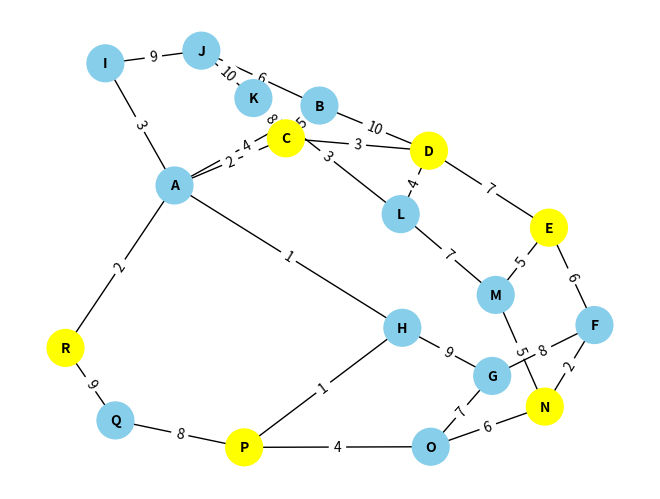
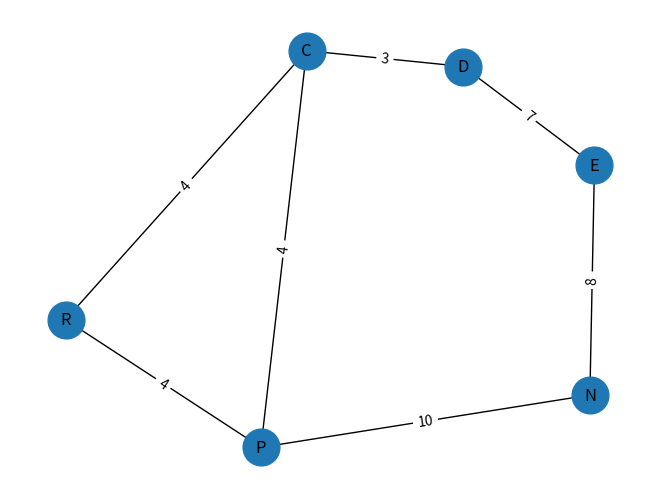
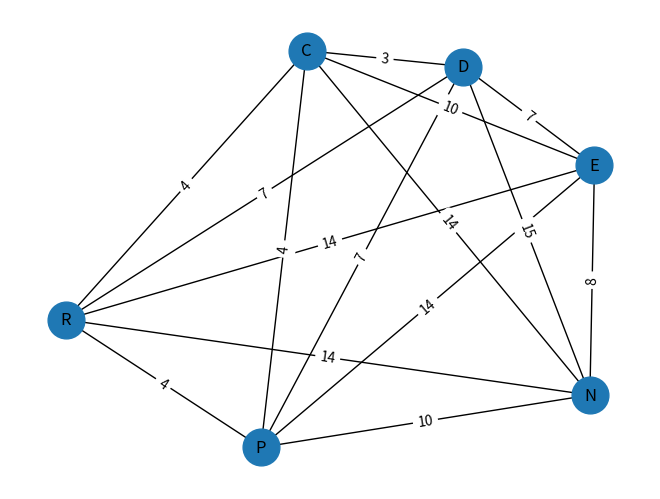

Write the Python code that produced these figures, in order.
#Hay que hacer dijkstra y despues tsp sobre el subgrafo resultante
import networkx as nx
from matplotlib import pyplot as plt;

def subgrafo(grafo: nx.Graph, sistplan: set[int]):
    
    aristas = []
    dictarista_recorrido = dict()

    for i in sistplan:
        distancias, caminos  = nx.single_source_dijkstra(grafo, source=i)
        listarecorridos = []
        for r in caminos:
            origen = caminos[r][0] 
            destino = r
            distancia = distancias[r]

            if(origen!=destino and destino in sistplan):
                a = True
                
                for destinatario in sistplan:
                    
                    if destinatario!=origen and destinatario!=destino and destinatario in caminos[r]:
                        a = False
                
                if(a):
                      
                    aristas.append((origen, destino, distancia))
                    listarecorridos.append((origen, destino, caminos[r]))
        dictarista_recorrido[origen] = [tuple(k for k in r[2]) for r in listarecorridos]

    grafores = nx.Graph()
    grafores.add_weighted_edges_from(aristas)
    return grafores, dictarista_recorrido

def remapea(grafo: nx.Graph):
    aristas = []
    dictarista_recorrido = dict()
    for i in grafo.nodes():
        #Distancia desde todos los puntos hasta nuestro punto i
        distancias, caminos  = nx.single_source_dijkstra(grafo, source=i)
        listarecorridos = []
        for r in caminos:
            origen = caminos[r][0] 
            destino = r
            distancia = distancias[r]
            if(origen!=destino):
                aristas.append((origen, destino, distancia))
                listarecorridos.append((origen, destino, caminos[r]))

        dictarista_recorrido[origen] = [tuple(k for k in r[2]) for r in listarecorridos]
    grafores = nx.Graph()
    grafores.add_weighted_edges_from(aristas)
    print("HHHooolllaaa")
    print(nx.to_dict_of_lists(grafores))
    return grafores, dictarista_recorrido
    

def recorrido_minimo(grafo: nx.Graph, dicc: dict[str, list[tuple[str]]]):
    grafoaux = grafo.to_directed()
    return nx.approximation.traveling_salesman_problem(grafoaux, cycle=False)

#def arbol_minimo(grafo: nx.Graph, dicc: dict[list[str, tuple[str, str, list[str]]]]):
#    grafoaux = grafo.to_directed()
#    a = nx.tournament.hamiltonian_path(grafoaux)
#    print(a)

def asocia(lista: list,dicc: dict[str, list[tuple[str]]]):

    recorrido = []
    for i in range(len(lista)-1):
        for j in range(len(dicc.get(lista[i]))):
            if lista[i+1]==dicc.get(lista[i])[j][-1]:
                recorrido.extend(dicc.get(lista[i])[j])
    for i in range(len(recorrido)-1, 0, -1):
        if recorrido[i] == recorrido[i-1]:
            del recorrido[i]

    return recorrido
        

def main():

    #Creamos grafo test
    def creagrafo():
        # Crear un grafo dirigido
        G = nx.Graph()

        # Agregar nodos al grafo
        G.add_nodes_from(["A", "B", "C", "D", "E", "F", "G", "H", "I", "J", "K", "L", "M", "N", "O", "P", "Q", "R"])

        # Agregar aristas con pesos al grafo
        G.add_edge("A", "B", weight=4)
        G.add_edge("A", "C", weight=2)
        G.add_edge("B", "C", weight=5)
        G.add_edge("B", "D", weight=10)
        G.add_edge("C", "D", weight=3)
        G.add_edge("D", "E", weight=7)
        G.add_edge("E", "F", weight=6)
        G.add_edge("F", "G", weight=8)
        G.add_edge("G", "H", weight=9)
        G.add_edge("H", "A", weight=1)
        G.add_edge("A", "I", weight=3)
        G.add_edge("B", "J", weight=6)
        G.add_edge("C", "K", weight=8)
        G.add_edge("D", "L", weight=4)
        G.add_edge("E", "M", weight=5)
        G.add_edge("F", "N", weight=2)
        G.add_edge("G", "O", weight=7)
        G.add_edge("H", "P", weight=1)
        G.add_edge("I", "J", weight=9)
        G.add_edge("J", "K", weight=10)
        G.add_edge("K", "L", weight=3)
        G.add_edge("L", "M", weight=7)
        G.add_edge("M", "N", weight=5)
        G.add_edge("N", "O", weight=6)
        G.add_edge("O", "P", weight=4)
        G.add_edge("P", "Q", weight=8)
        G.add_edge("Q", "R", weight=9)
        G.add_edge("R", "A", weight=2)
        G.add_edge("A", "I", weight=3)
        G.add_edge("B", "J", weight=6)
        return G

    G = creagrafo()
    # Definir el conjunto de destinos
    destinos = {"C", "D", "E", "N", "R", "P"}

    #Test 1
    G2, diccrecorr = subgrafo(G, destinos)

    #Test 2
    G3, diccrecorr2 = remapea(G2)
    print("test2")
    print(nx.to_dict_of_lists(G3))


    #Test 3
    print("Test 3")
    recorrido = recorrido_minimo(G3, diccrecorr)
    print(recorrido)

    #Test 4
    #Tengo que corregir para el caso de que haya aristas raras tras remapear
    print("Test 4")
    abc = asocia(recorrido, diccrecorr2)
    print(abc)
    print(asocia(abc, diccrecorr))

    #Test5 steiner tree (por hacer)
    print("Test 5")
    print(nx.to_dict_of_lists(nx.approximation.steiner_tree(G, destinos)))
    b = nx.minimum_spanning_tree(G3)



    #Grafo original
    
    # Visualizar G, coloreando los nodos que también aparecen en G2 de manera diferente
    pos = nx.spring_layout(G)  # Layout para posicionar los nodos
    node_colors_G = ["yellow" if nodo in G2.nodes else "skyblue" for nodo in G.nodes]
    nx.draw(G, pos, with_labels=True, node_size=700, node_color=node_colors_G, font_size=10, font_color="black", font_weight="bold")
    labels_G = nx.get_edge_attributes(G, 'weight')
    nx.draw_networkx_edge_labels(G, pos, edge_labels=labels_G)
    plt.show()


    #Grafo reducido 

    pos2 = {r: pos[r] for r in pos if r in G2.nodes()}
    nx.draw(G2, pos2, with_labels=True, node_size=700)
    labels_G2 = nx.get_edge_attributes(G2, 'weight')
    nx.draw_networkx_edge_labels(G2, pos2, edge_labels=labels_G2)
    plt.show()

    #Grafo reducido reorganizado
    nx.draw(G3, pos2, with_labels=True, node_size=700)
    labels_G3 = nx.get_edge_attributes(G3, 'weight')
    nx.draw_networkx_edge_labels(G3, pos2, edge_labels=labels_G3)
    plt.show()


if __name__ == "__main__":
    main()
